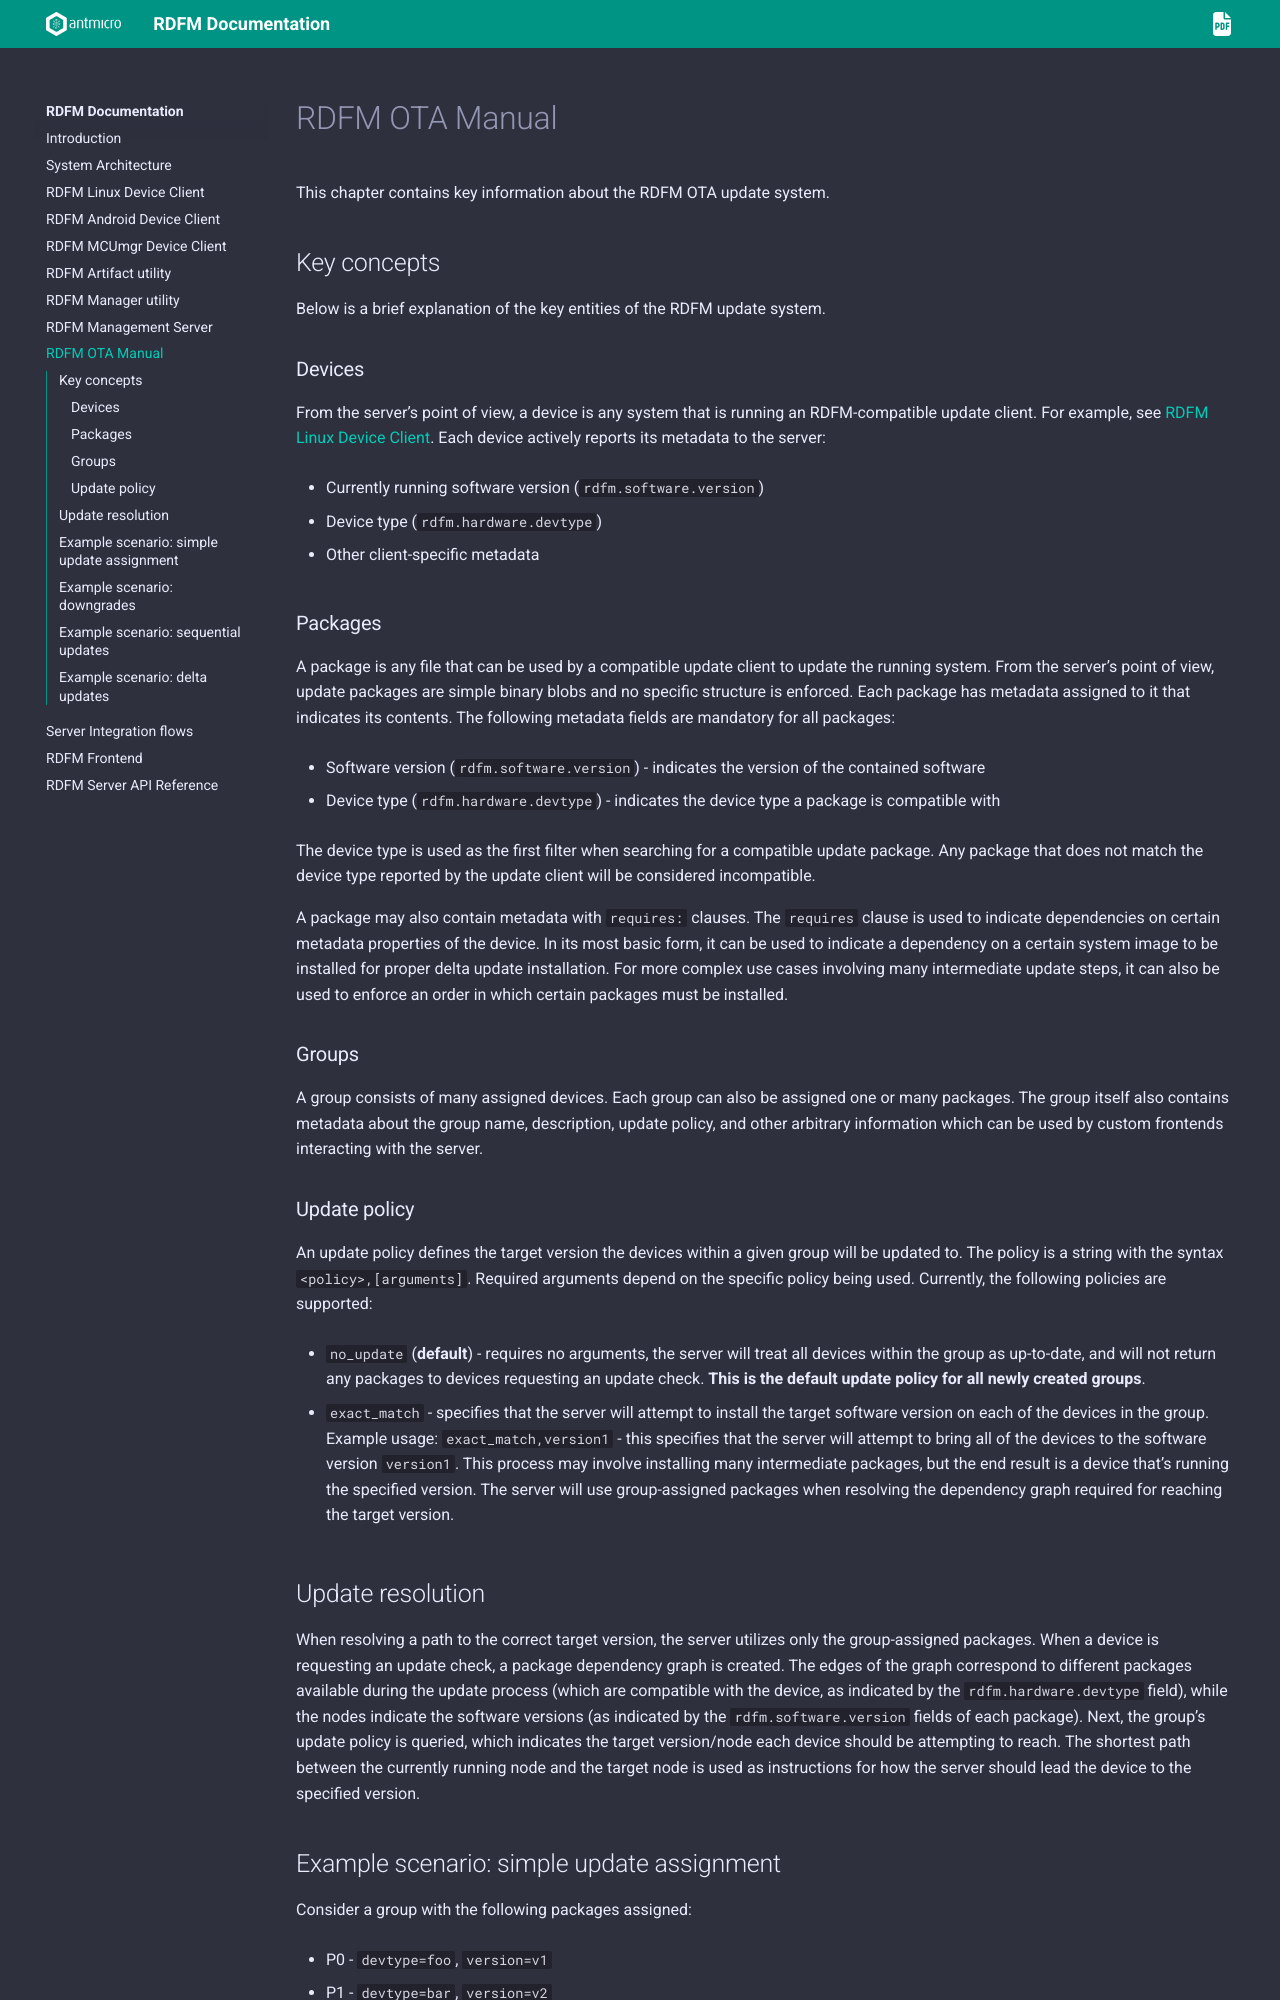

repository: antmicro/rdfm · page: rdfm_ota_manual.html · generator: sphinx

# RDFM OTA Manual

This chapter contains key information about the RDFM OTA update system.

## Key concepts

Below is a brief explanation of the key entities of the RDFM update system.

### Devices

From the server's point of view, a device is any system that is running an RDFM-compatible update client.
For example, see [RDFM Linux Device Client](./rdfm_linux_device_client.md).
Each device actively reports its metadata to the server:
- Currently running software version (`rdfm.software.version`)
- Device type (`rdfm.hardware.devtype`)
- Other client-specific metadata

### Packages

A package is any file that can be used by a compatible update client to update the running system.
From the server's point of view, update packages are simple binary blobs and no specific structure is enforced.
Each package has metadata assigned to it that indicates its contents.
The following metadata fields are mandatory for all packages:
- Software version (`rdfm.software.version`) - indicates the version of the contained software
- Device type (`rdfm.hardware.devtype`) - indicates the device type a package is compatible with

The device type is used as the first filter when searching for a compatible update package.
Any package that does not match the device type reported by the update client will be considered incompatible.

A package may also contain metadata with `requires:` clauses.
The `requires` clause is used to indicate dependencies on certain metadata properties of the device.
In its most basic form, it can be used to indicate a dependency on a certain system image to be installed for proper delta update installation.
For more complex use cases involving many intermediate update steps, it can also be used to enforce an order in which certain packages must be installed.

### Groups

A group consists of many assigned devices. Each group can also be assigned one or many packages.
The group itself also contains metadata about the group name, description, update policy, and other arbitrary information which can be used by custom frontends interacting with the server.

### Update policy

An update policy defines the target version the devices within a given group will be updated to.
The policy is a string with the syntax `<policy>,[arguments]`.
Required arguments depend on the specific policy being used.
Currently, the following policies are supported:
- `no_update` (**default**) - requires no arguments, the server will treat all devices within the group as up-to-date, and will not return any packages to devices requesting an update check. **This is the default update policy for all newly created groups**.
- `exact_match` - specifies that the server will attempt to install the target software version on each of the devices in the group.
Example usage: `exact_match,version1` - this specifies that the server will attempt to bring all of the devices to the software version `version1`.
This process may involve installing many intermediate packages, but the end result is a device that's running the specified version.
The server will use group-assigned packages when resolving the dependency graph required for reaching the target version.
